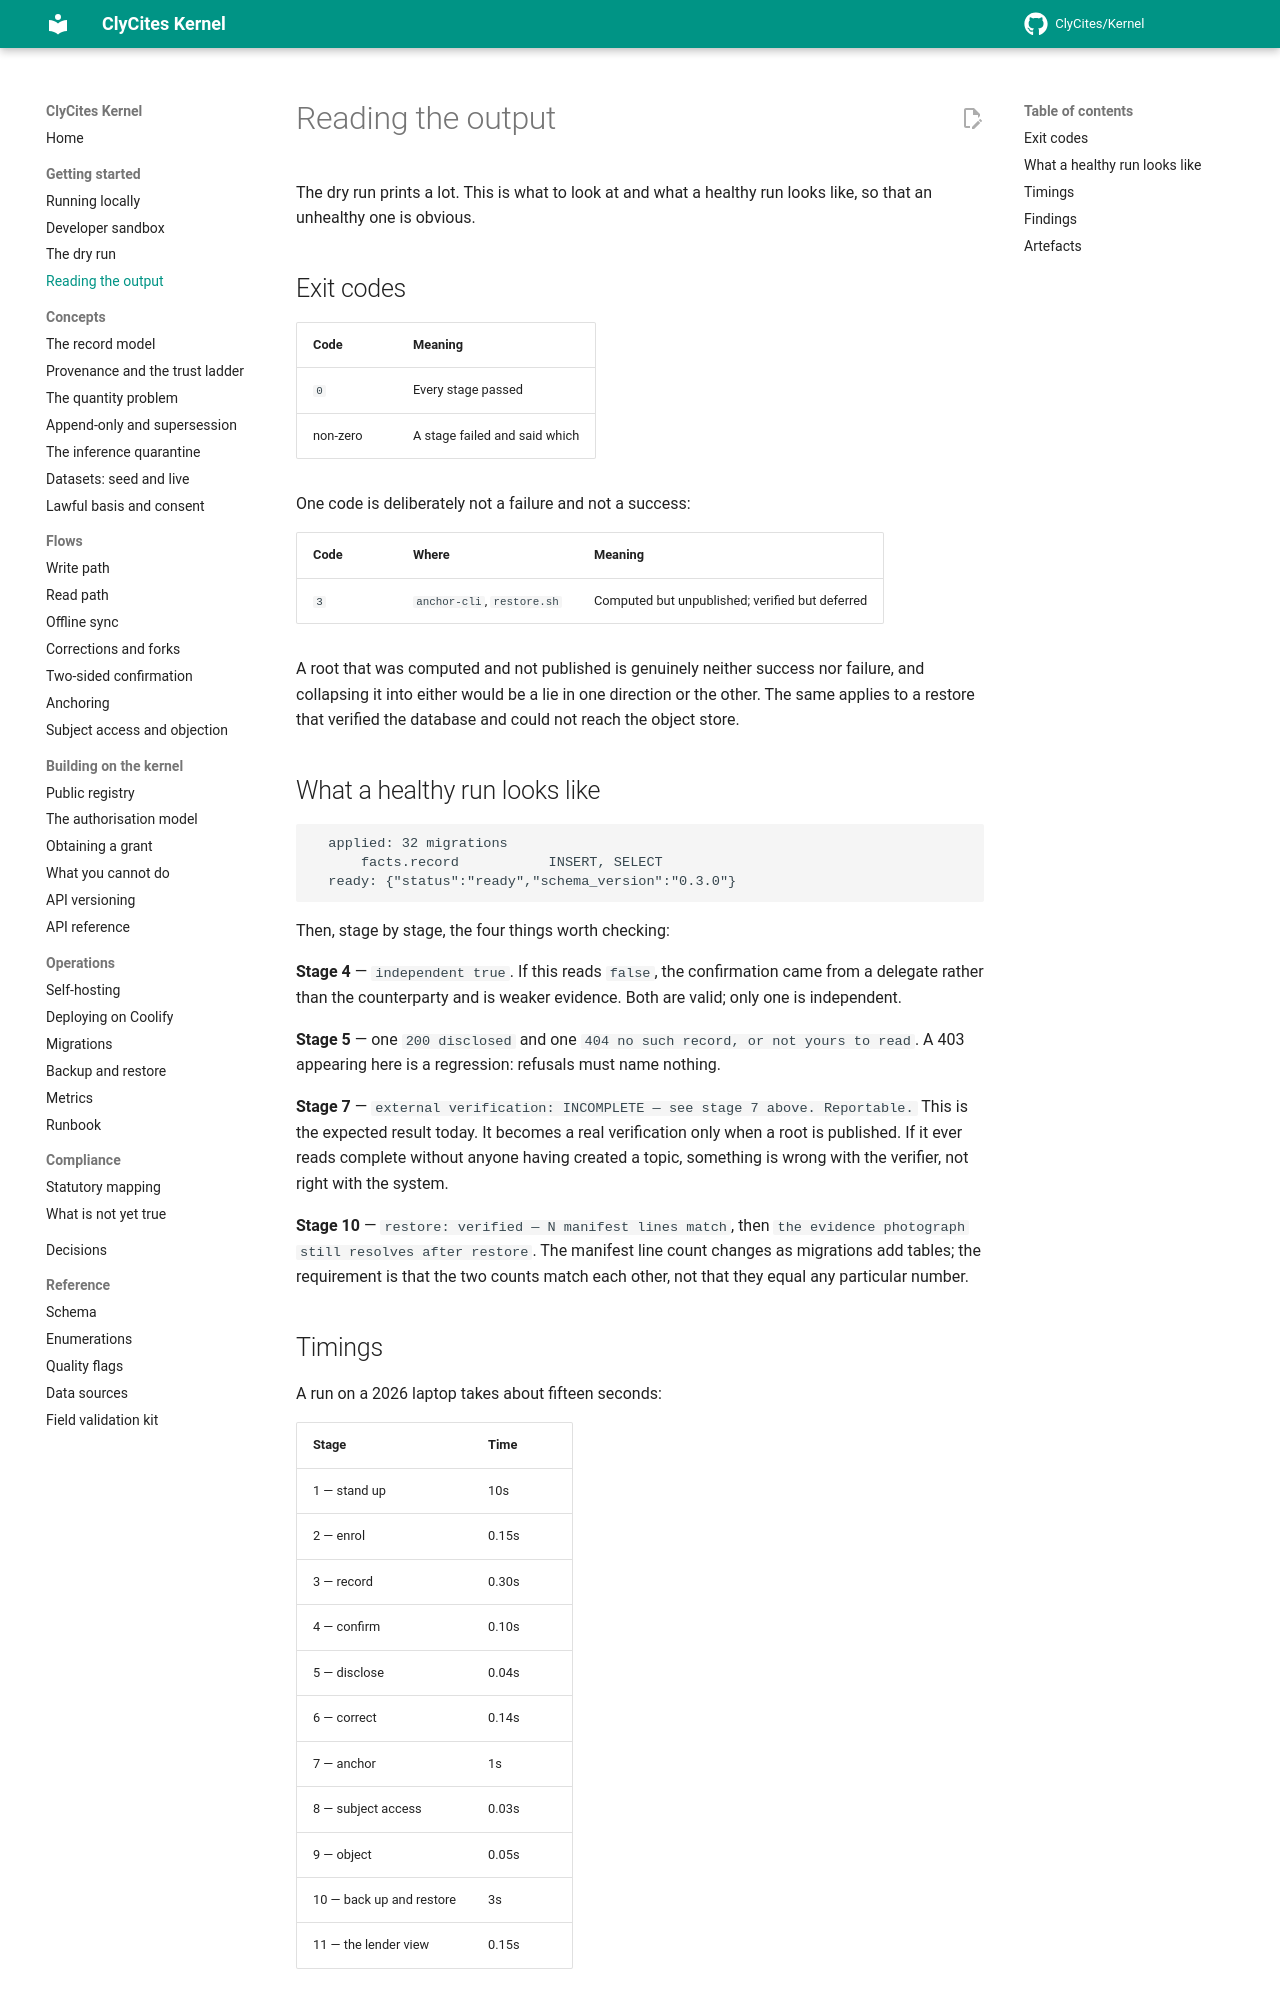

repository: ClyCites/Kernel · page: dev/getting-started/reading-the-output/index.html · generator: mkdocs

# Reading the output

The dry run prints a lot. This is what to look at and what a healthy run looks
like, so that an unhealthy one is obvious.

## Exit codes

| Code | Meaning |
|---|---|
| `0` | Every stage passed |
| non-zero | A stage failed and said which |

One code is deliberately not a failure and not a success:

| Code | Where | Meaning |
|---|---|---|
| `3` | `anchor-cli`, `restore.sh` | Computed but unpublished; verified but deferred |

A root that was computed and not published is genuinely neither success nor
failure, and collapsing it into either would be a lie in one direction or the
other. The same applies to a restore that verified the database and could not
reach the object store.

## What a healthy run looks like

```text
  applied: 32 migrations
      facts.record           INSERT, SELECT
  ready: {"status":"ready","schema_version":"0.3.0"}
```

Then, stage by stage, the four things worth checking:

**Stage 4** — `independent true`. If this reads `false`, the confirmation came
from a delegate rather than the counterparty and is weaker evidence. Both are
valid; only one is independent.

**Stage 5** — one `200 disclosed` and one `404 no such record, or not yours to
read`. A 403 appearing here is a regression: refusals must name nothing.

**Stage 7** — `external verification: INCOMPLETE — see stage 7 above.
Reportable.` This is the expected result today. It becomes a real verification
only when a root is published. If it ever reads complete without anyone having
created a topic, something is wrong with the verifier, not right with the
system.

**Stage 10** — `restore: verified — N manifest lines match`, then `the evidence
photograph still resolves after restore`. The manifest line count changes as
migrations add tables; the requirement is that the two counts match each other,
not that they equal any particular number.

## Timings

A run on a 2026 laptop takes about fifteen seconds:

| Stage | Time |
|---|---|
| 1 — stand up | 10s |
| 2 — enrol | 0.15s |
| 3 — record | 0.30s |
| 4 — confirm | 0.10s |
| 5 — disclose | 0.04s |
| 6 — correct | 0.14s |
| 7 — anchor | 1s |
| 8 — subject access | 0.03s |
| 9 — object | 0.05s |
| 10 — back up and restore | 3s |
| 11 — the lender view | 0.15s |

Stage 1 dominates because it starts two containers from empty volumes. Nothing
after it should take longer than a few seconds; if a stage does, the kernel log
at `tmp/dry-run/kernel.log` is the place to look.
